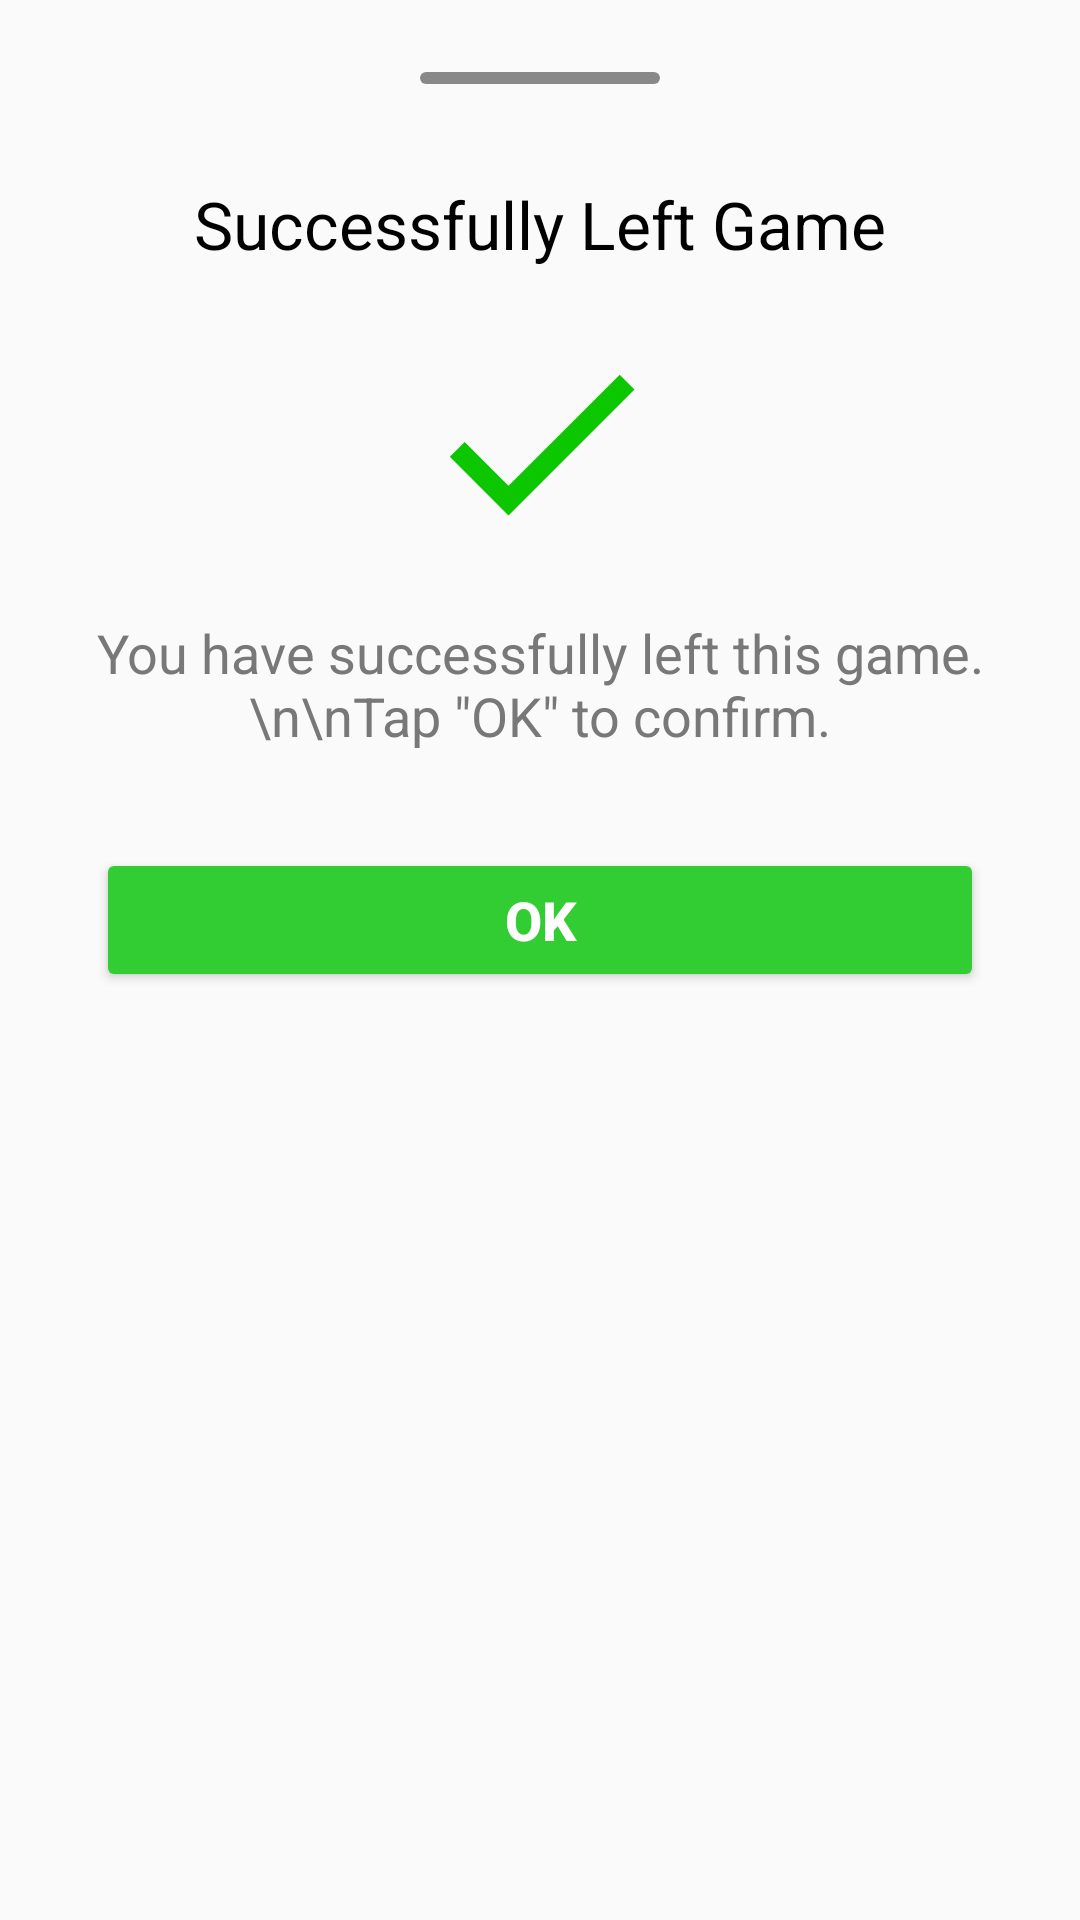

Here is an Android app screen rendered from its layout file. Give the layout XML and the strings, colors and styles it references.
<!-- AndroidManifest.xml: application theme Theme.SportsFinder -->
<!-- res/layout/leave_success_bottom_sheet.xml -->
<?xml version="1.0" encoding="utf-8"?>
<androidx.constraintlayout.widget.ConstraintLayout xmlns:android="http://schemas.android.com/apk/res/android"
    xmlns:app="http://schemas.android.com/apk/res-auto"
    android:layout_width="match_parent"
    android:layout_height="wrap_content"
    android:minHeight="250dp"
    android:padding="16dp"
    android:layout_marginBottom="8dp">

    <View
        android:id="@+id/viewHandle"
        android:layout_width="80dp"
        android:layout_height="4dp"
        android:background="@drawable/handle_bottom_sheet"
        app:layout_constraintTop_toTopOf="parent"
        app:layout_constraintStart_toStartOf="parent"
        app:layout_constraintEnd_toEndOf="parent"
        android:layout_marginTop="8dp" />

    <ImageView
        android:id="@+id/ivClose"
        android:layout_width="24dp"
        android:layout_height="24dp"
        android:src="@drawable/ic_outline_close_24"
        app:layout_constraintTop_toTopOf="parent"
        app:layout_constraintEnd_toEndOf="parent"
        android:layout_marginTop="8dp"
        android:layout_marginEnd="16dp" />

    <TextView
        android:id="@+id/tvSearchFailTitle"
        android:layout_width="match_parent"
        android:layout_height="wrap_content"
        android:text="Successfully Left Game"
        android:textAppearance="@style/TextAppearance.AppCompat.Large"
        android:gravity="center"
        app:layout_constraintTop_toBottomOf="@id/viewHandle"
        android:layout_marginTop="32dp" />

    <ImageView
        android:id="@+id/ivErrorIcon"
        android:layout_width="84dp"
        android:layout_height="84dp"
        android:src="@drawable/baseline_check_24"
        app:layout_constraintTop_toBottomOf="@id/tvSearchFailTitle"
        app:layout_constraintStart_toStartOf="parent"
        app:layout_constraintEnd_toEndOf="parent"
        android:layout_marginTop="16dp"/>

    <TextView
        android:id="@+id/tvMessage"
        android:layout_width="match_parent"
        android:layout_height="wrap_content"
        android:text="You have successfully left this game.\n\nTap &quot;OK&quot; to confirm."
        android:textAppearance="@style/TextAppearance.AppCompat.Medium"
        android:gravity="center"
        app:layout_constraintTop_toBottomOf="@id/ivErrorIcon"
        android:layout_marginTop="16dp"/>

    <LinearLayout
        android:layout_width="0dp"
        android:layout_height="wrap_content"
        android:orientation="horizontal"
        android:layout_marginTop="32dp"
        app:layout_constraintTop_toBottomOf="@id/tvMessage"
        app:layout_constraintStart_toStartOf="parent"
        app:layout_constraintEnd_toEndOf="parent"
        android:layout_marginStart="16dp"
        android:layout_marginEnd="16dp">

        <Button
            android:id="@+id/btnConfirm"
            android:layout_width="0dp"
            android:layout_height="wrap_content"
            android:layout_weight="1"
            android:text="OK"
            android:textSize="18sp"
            android:textStyle="bold"
            android:textColor="@color/white"
            android:backgroundTint="@color/green_light" />

    </LinearLayout>

</androidx.constraintlayout.widget.ConstraintLayout>
<!-- resources referenced by this layout -->
<resources>
  <color name="green_light">#32CD32</color>
  <color name="white">#FFFFFFFF</color>
  <!-- drawable baseline_check_24 (drawable) -->
  <vector android:height="24dp" android:tint="#0CC700"
      android:viewportHeight="24" android:viewportWidth="24"
      android:width="24dp" xmlns:android="http://schemas.android.com/apk/res/android">
      <path android:fillColor="@android:color/white" android:pathData="M9,16.17L4.83,12l-1.42,1.41L9,19 21,7l-1.41,-1.41z"/>
  </vector>
  <!-- drawable handle_bottom_sheet (drawable) -->
  <?xml version="1.0" encoding="utf-8"?>
  <shape xmlns:android="http://schemas.android.com/apk/res/android">
      <solid android:color="#888" />
      <corners android:radius="2dp" />
  </shape>
  <style name="Theme.SportsFinder" parent="Theme.MaterialComponents.DayNight.DarkActionBar">
  
          
          <item name="colorPrimary">@color/primaryColor</item>
          <item name="colorPrimaryVariant">@color/dark_cardColor</item>
          <item name="colorOnPrimary">@color/white</item>
          
          <item name="colorSecondary">@color/accentColor</item>
          <item name="colorSecondaryVariant">@color/teal_700</item>
          <item name="colorOnSecondary">@color/black</item>
          
          <item name="android:windowBackground">@color/backgroundColor</item>
          <item name="android:textColorPrimary">@color/textColorPrimary</item>
          <item name="android:textColorSecondary">@color/textColorSecondary</item>
          
          <item name="android:statusBarColor">@color/actionBarColor</item>
          
      </style>
  <color name="primaryColor">#2196F3</color>
  <color name="dark_cardColor">#242424</color>
  <color name="accentColor">#FFC107</color>
  <color name="teal_700">#FF018786</color>
  <color name="black">#FF000000</color>
  <color name="backgroundColor">#FAFAFA</color>
  <color name="textColorPrimary">#000000</color>
  <color name="textColorSecondary">#787878</color>
  <color name="actionBarColor">#D1D1D1</color>
</resources>
